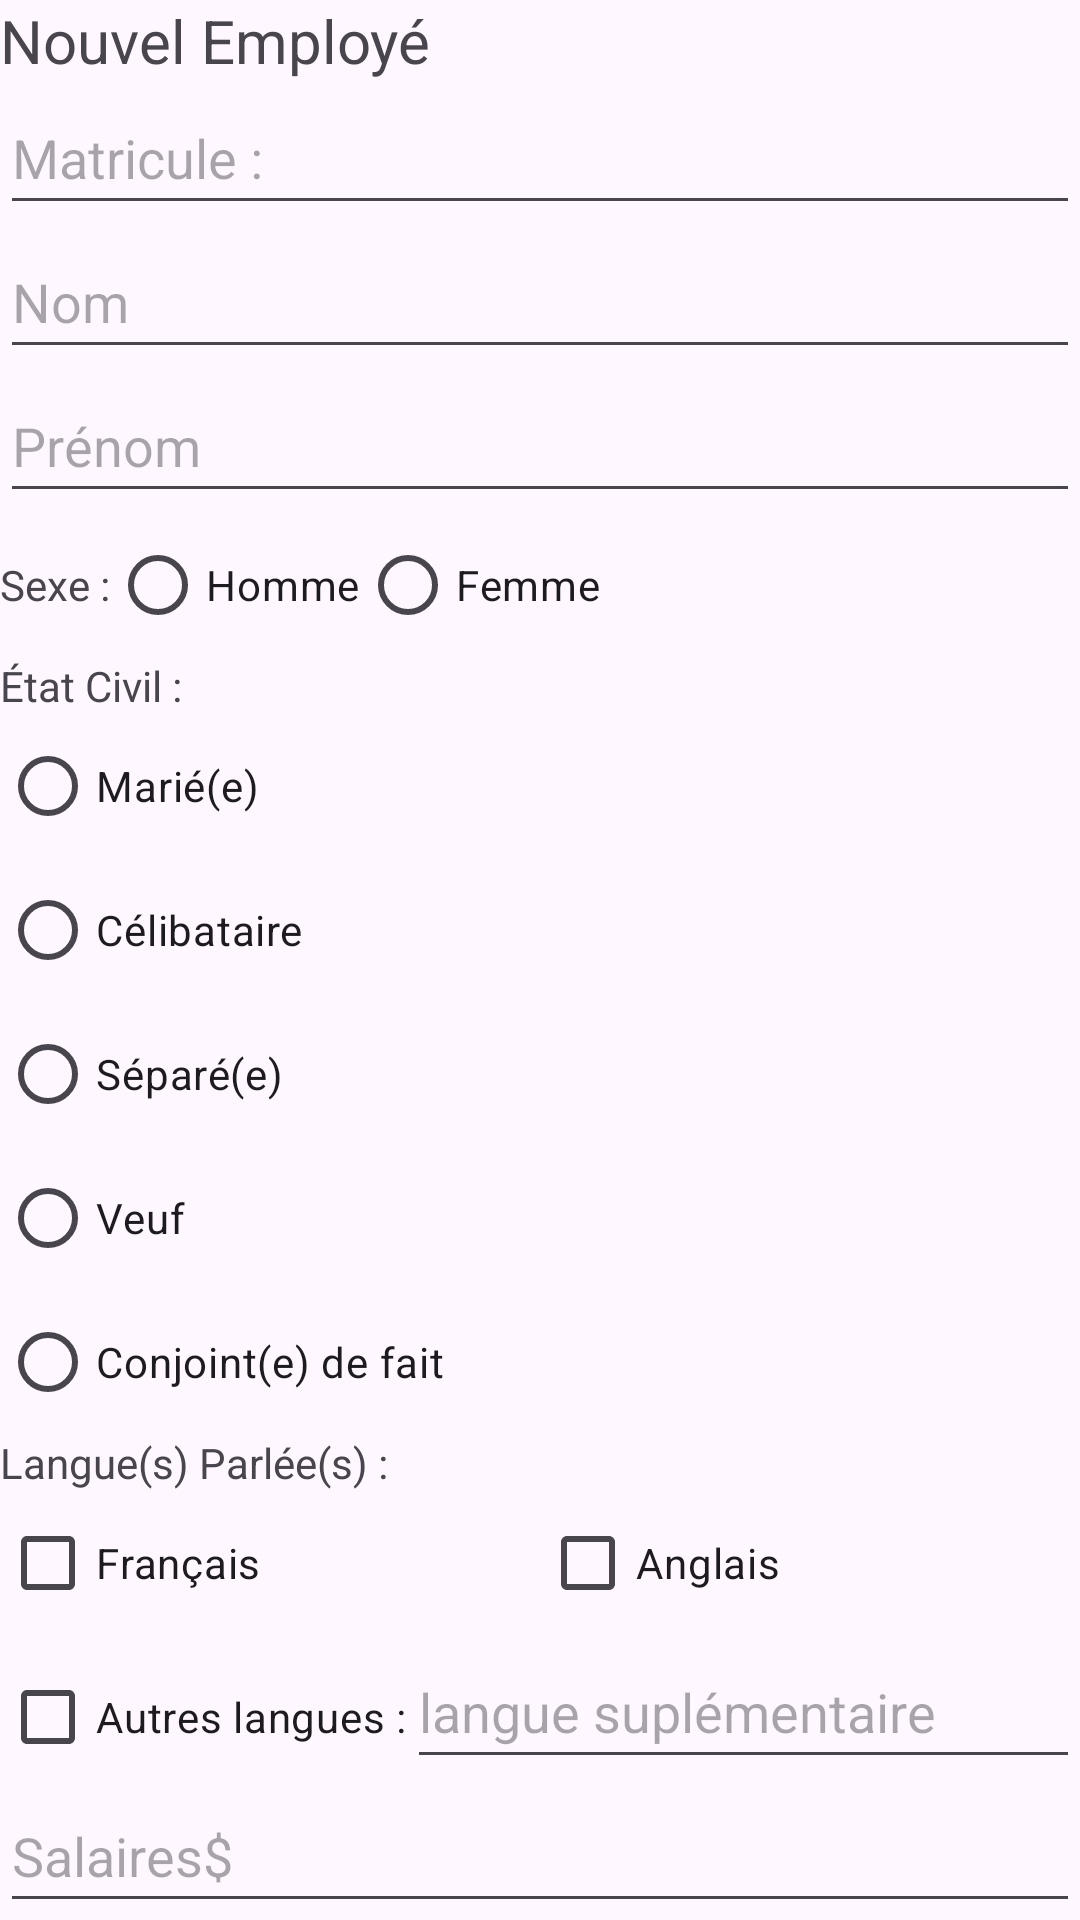

Android layout source for this screen:
<!-- AndroidManifest.xml: application theme Theme.Lab03exercice4 -->
<!-- res/layout/main.xml -->
<?xml version="1.0" encoding="utf-8"?>
<LinearLayout xmlns:android="http://schemas.android.com/apk/res/android"
    android:orientation="vertical"
    android:layout_width="match_parent"
    android:layout_height="match_parent">

    <TextView
        android:id="@+id/idTitrePage"
        android:layout_width="match_parent"
        android:layout_height="wrap_content"
        android:textSize="20sp"
        android:text="@string/nouvel_text"/>

    <EditText
        android:id="@+id/idEditMatricule"
        android:layout_width="match_parent"
        android:layout_height="48dp"
        android:hint="@string/matricule_text"/>
    <EditText
        android:id="@+id/idEditNom"
        android:layout_width="match_parent"
        android:layout_height="48dp"
        android:hint="@string/nom_text"/>
    <EditText
        android:id="@+id/idEditPrenom"
        android:layout_width="match_parent"
        android:layout_height="48dp"
        android:hint="@string/prenom_text"/>

    <RadioGroup
        android:id="@+id/radioGroupSexe"
        android:layout_width="match_parent"
        android:layout_height="wrap_content"
        android:orientation="horizontal">

        <TextView
            android:id="@+id/idSexe"
            android:layout_width="wrap_content"
            android:layout_height="wrap_content"
            android:text="@string/sexe_text"/>

        <RadioButton
            android:id="@+id/idCheckbox_homme"
            android:layout_width="wrap_content"
            android:layout_height="wrap_content"
            android:text="@string/homme_text" />

        <RadioButton
            android:id="@+id/idCheckbox_femme"
            android:layout_width="wrap_content"
            android:layout_height="wrap_content"
            android:text="@string/femme_text"/>
    </RadioGroup>

    <RadioGroup
        android:id="@+id/radioGroupEtatCivil"
        android:layout_width="match_parent"
        android:layout_height="wrap_content"
        android:orientation="vertical">

        <TextView
            android:id="@+id/idEtatCivil"
            android:layout_width="wrap_content"
            android:layout_height="wrap_content"
            android:text="@string/etat_text"/>

        <RadioButton
            android:id="@+id/idCheckbox_Marie"
            android:layout_width="wrap_content"
            android:layout_height="wrap_content"
            android:text="@string/marie_text" />

        <RadioButton
            android:id="@+id/idCheckbox_celibataire"
            android:layout_width="wrap_content"
            android:layout_height="wrap_content"
            android:text="@string/celibataire_text"/>

        <RadioButton
            android:id="@+id/idCheckbox_separe"
            android:layout_width="wrap_content"
            android:layout_height="wrap_content"
            android:text="@string/separe_text"/>

        <RadioButton
            android:id="@+id/idCheckbox_veuf"
            android:layout_width="wrap_content"
            android:layout_height="wrap_content"
            android:text="@string/veuf_text"/>

        <RadioButton
            android:id="@+id/idCheckbox_conjoint"
            android:layout_width="wrap_content"
            android:layout_height="wrap_content"
            android:text="@string/conjoint_text"/>
    </RadioGroup>

    <LinearLayout
        android:orientation="vertical"
        android:layout_width="match_parent"
        android:layout_height="wrap_content">

        <TextView
            android:id="@+id/idLanguesParle"
            android:layout_width="wrap_content"
            android:layout_height="wrap_content"
            android:text="@string/langues_text"/>

        <LinearLayout
            android:orientation="horizontal"
            android:layout_width="match_parent"
            android:layout_height="wrap_content">

            <CheckBox
                android:id="@+id/idFrancais"
                android:layout_width="0dp"
                android:layout_height="wrap_content"
                android:layout_weight="1"
                android:text="@string/francais_text"/>
            <CheckBox
                android:id="@+id/idAnglais"
                android:layout_width="0dp"
                android:layout_height="wrap_content"
                android:layout_weight="1"
                android:text="@string/anglais_text"/>
        </LinearLayout>
        <LinearLayout
            android:orientation="horizontal"
            android:layout_width="match_parent"
            android:layout_height="wrap_content">

            <CheckBox
                android:id="@+id/idAutres"
                android:layout_width="wrap_content"
                android:layout_height="wrap_content"
                android:text="@string/autres_text"/>
            <EditText
                android:id="@+id/idLangueSup"
                android:layout_width="match_parent"
                android:layout_height="48dp"
                android:hint="langue suplémentaire"/>
        </LinearLayout>

    </LinearLayout>
    <EditText
        android:id="@+id/idSalaire"
        android:layout_width="match_parent"
        android:layout_height="48dp"
        android:hint="@string/salaires_text"/>
    <Button
        android:id="@+id/idMenu"
        android:layout_width="wrap_content"
        android:layout_height="wrap_content"
        android:text="@string/menu_text"
        android:layout_marginLeft="300dp"/>
</LinearLayout>
<!-- resources referenced by this layout -->
<resources>
  <string name="anglais_text">Anglais</string>
  <string name="autres_text">Autres langues :</string>
  <string name="celibataire_text">Célibataire</string>
  <string name="conjoint_text">Conjoint(e) de fait</string>
  <string name="etat_text">État Civil :</string>
  <string name="femme_text">Femme</string>
  <string name="francais_text">Français</string>
  <string name="homme_text">Homme</string>
  <string name="langues_text">Langue(s) Parlée(s) :</string>
  <string name="marie_text">Marié(e)</string>
  <string name="matricule_text">Matricule :</string>
  <string name="menu_text">Menu Principal</string>
  <string name="nom_text">Nom</string>
  <string name="nouvel_text">Nouvel Employé</string>
  <string name="prenom_text">Prénom </string>
  <string name="salaires_text">Salaires$</string>
  <string name="separe_text">Séparé(e)</string>
  <string name="sexe_text">Sexe :</string>
  <string name="veuf_text">Veuf</string>
  <style name="Theme.Lab03exercice4" parent="Base.Theme.Lab03exercice4" />
  <style name="Base.Theme.Lab03exercice4" parent="Theme.Material3.DayNight.NoActionBar">
          
          
      </style>
</resources>
